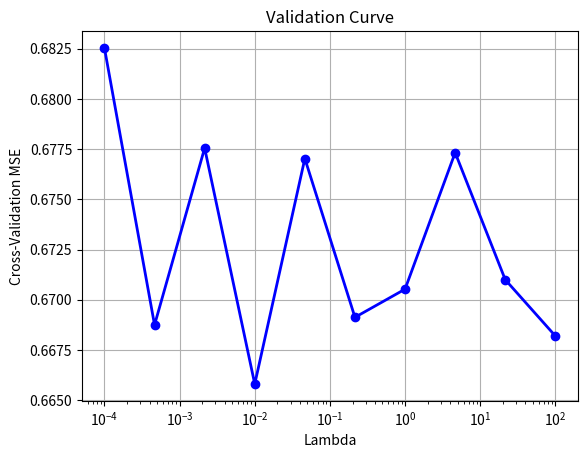
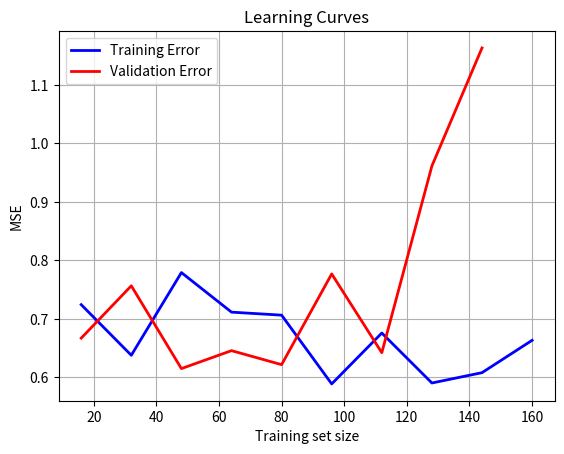

These figures' Python source, in order:
#!/usr/bin/env python3
"""
hyperparamTutorial.py
---------------------
This tutorial demonstrates hyperparameter tuning for ridge regression.
It generates synthetic data, performs k-fold cross-validation to select the best regularization parameter (lambda),
and then trains a final model. It also plots a validation curve and learning curves.
"""

import numpy as np
import matplotlib.pyplot as plt

np.random.seed(1)
# Generate synthetic data for regression
n = 200
X = np.linspace(0, 10, n).reshape(-1,1)
y = np.sin(X) + 0.5 * np.random.randn(n,1)

def holdout_split(X, y, test_ratio):
    n = X.shape[0]
    indices = np.random.permutation(n)
    n_test = int(np.round(test_ratio * n))
    test_idx = indices[:n_test]
    train_idx = indices[n_test:]
    return X[train_idx], y[train_idx], X[test_idx], y[test_idx]

X_train, y_train, X_test, y_test = holdout_split(X, y, 0.2)

def ridge_regression(X, y, lam):
    # Closed-form solution: theta = (X^T X + lam*I)^{-1} X^T y
    n, p = X.shape
    I = np.eye(p)
    theta = np.linalg.inv(X.T @ X + lam * I) @ (X.T @ y)
    return theta

def k_fold_cv(X, y, k, lam):
    n = X.shape[0]
    indices = np.random.permutation(n)
    fold_sizes = (n // k) * np.ones(k, dtype=int)
    fold_sizes[:n % k] += 1
    current = 0
    errors = []
    for fold_size in fold_sizes:
        start, end = current, current + fold_size
        val_idx = indices[start:end]
        train_idx = np.concatenate((indices[:start], indices[end:]))
        X_train_fold = X[train_idx]
        y_train_fold = y[train_idx]
        X_val_fold = X[val_idx]
        y_val_fold = y[val_idx]
        theta = ridge_regression(X_train_fold, y_train_fold, lam)
        y_pred = X_val_fold @ theta
        errors.append(np.mean((y_val_fold - y_pred)**2))
        current = end
    return np.mean(errors)

# Hyperparameter grid for lambda
lambda_grid = np.logspace(-4, 2, 10)
cv_errors = np.zeros(len(lambda_grid))
k = 5
for i, lam in enumerate(lambda_grid):
    cv_errors[i] = k_fold_cv(X_train, y_train, k, lam)
best_idx = np.argmin(cv_errors)
best_lambda = lambda_grid[best_idx]
print(f"Best lambda from grid search: {best_lambda:.4f}")

# Train final model using best lambda
theta = ridge_regression(X_train, y_train, best_lambda)
y_pred_test = X_test @ theta
test_mse = np.mean((y_test - y_pred_test)**2)
print(f"Test MSE: {test_mse:.4f}")

# Plot validation curve
plt.figure()
plt.semilogx(lambda_grid, cv_errors, 'bo-', linewidth=2)
plt.xlabel("Lambda")
plt.ylabel("Cross-Validation MSE")
plt.title("Validation Curve")
plt.grid(True)
plt.show()

def learning_curves(X, y, k, lam):
    n = X.shape[0]
    sizes = np.linspace(int(0.1*n), n, 10, dtype=int)
    train_errors = []
    val_errors = []
    for size in sizes:
        idx = np.random.permutation(n)
        train_idx = idx[:size]
        val_idx = idx[size:]
        X_train_part = X[train_idx]
        y_train_part = y[train_idx]
        X_val_part = X[val_idx]
        y_val_part = y[val_idx]
        theta = ridge_regression(X_train_part, y_train_part, lam)
        train_err = np.mean((y_train_part - X_train_part @ theta)**2)
        val_err = np.mean((y_val_part - X_val_part @ theta)**2)
        train_errors.append(train_err)
        val_errors.append(val_err)
    return sizes, np.array(train_errors), np.array(val_errors)

sizes, train_errs, val_errs = learning_curves(X_train, y_train, k, best_lambda)
plt.figure()
plt.plot(sizes, train_errs, 'b-', linewidth=2, label="Training Error")
plt.plot(sizes, val_errs, 'r-', linewidth=2, label="Validation Error")
plt.xlabel("Training set size")
plt.ylabel("MSE")
plt.title("Learning Curves")
plt.legend()
plt.grid(True)
plt.show()
